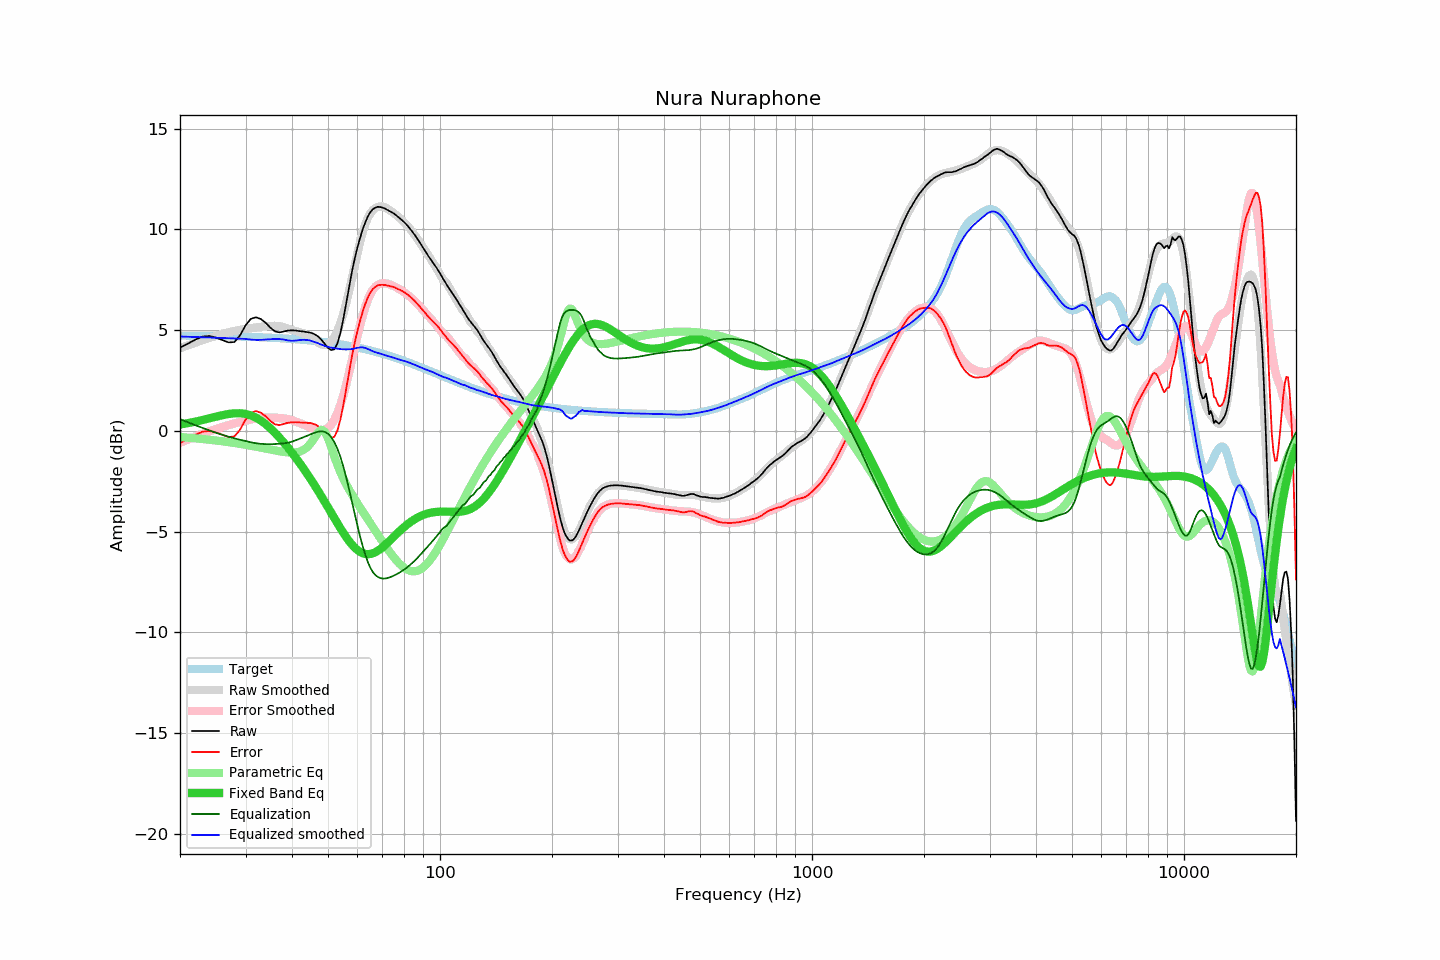

Source data for this figure (header and first rows):
frequency, raw, error, smoothed, error_smoothed, equalization, parametric_eq, equalized_raw, equalized_smoothed, target
20, 4.13, -0.60, 4.10, -0.58, 0.58, 0.32, 4.71, 4.69, 4.73
21, 4.33, -0.40, 4.25, -0.43, 0.43, 0.39, 4.76, 4.67, 4.73
22, 4.53, -0.19, 4.38, -0.28, 0.28, 0.46, 4.81, 4.66, 4.72
23, 4.68, -0.04, 4.50, -0.15, 0.15, 0.54, 4.83, 4.65, 4.72
24, 4.71, -0.00, 4.61, -0.02, 0.02, 0.62, 4.73, 4.64, 4.71
25, 4.63, -0.08, 4.72, 0.09, -0.09, 0.71, 4.54, 4.62, 4.71
26, 4.51, -0.19, 4.81, 0.20, -0.20, 0.78, 4.31, 4.61, 4.70
27, 4.39, -0.31, 4.89, 0.29, -0.29, 0.84, 4.10, 4.60, 4.70
28, 4.41, -0.28, 4.96, 0.37, -0.37, 0.87, 4.04, 4.59, 4.69
29, 4.74, 0.06, 5.02, 0.44, -0.44, 0.88, 4.30, 4.58, 4.68
30, 5.23, 0.56, 5.06, 0.50, -0.50, 0.84, 4.73, 4.57, 4.67
31, 5.56, 0.90, 5.10, 0.57, -0.57, 0.77, 4.99, 4.53, 4.66
32, 5.64, 0.98, 5.13, 0.61, -0.61, 0.66, 5.03, 4.52, 4.66
33, 5.55, 0.90, 5.16, 0.64, -0.64, 0.51, 4.91, 4.52, 4.65
34, 5.36, 0.72, 5.19, 0.66, -0.66, 0.33, 4.70, 4.53, 4.64
35, 5.12, 0.49, 5.21, 0.66, -0.66, 0.13, 4.46, 4.55, 4.62
36, 4.94, 0.33, 5.21, 0.65, -0.65, -0.09, 4.29, 4.56, 4.61
37, 4.89, 0.29, 5.20, 0.64, -0.64, -0.33, 4.25, 4.56, 4.60
38, 4.93, 0.34, 5.15, 0.62, -0.62, -0.57, 4.31, 4.53, 4.59
39, 4.98, 0.40, 5.08, 0.59, -0.59, -0.83, 4.39, 4.49, 4.58
40, 4.99, 0.43, 5.01, 0.53, -0.53, -1.08, 4.46, 4.47, 4.56
41, 4.98, 0.43, 4.95, 0.46, -0.46, -1.34, 4.52, 4.48, 4.55
42, 4.95, 0.42, 4.90, 0.39, -0.39, -1.61, 4.56, 4.51, 4.53
43, 4.93, 0.41, 4.83, 0.31, -0.31, -1.88, 4.62, 4.52, 4.52
44, 4.90, 0.40, 4.75, 0.24, -0.24, -2.15, 4.66, 4.51, 4.50
45, 4.87, 0.39, 4.64, 0.16, -0.16, -2.42, 4.71, 4.47, 4.48
46, 4.80, 0.33, 4.51, 0.09, -0.09, -2.69, 4.71, 4.42, 4.47
47, 4.69, 0.24, 4.39, 0.04, -0.04, -2.97, 4.65, 4.35, 4.45
48, 4.52, 0.09, 4.29, 0.02, -0.02, -3.25, 4.50, 4.28, 4.43
49, 4.32, -0.09, 4.26, 0.05, -0.05, -3.52, 4.27, 4.21, 4.41
50, 4.12, -0.27, 4.31, 0.14, -0.14, -3.80, 3.98, 4.17, 4.39
51, 4.01, -0.36, 4.44, 0.31, -0.31, -4.07, 3.70, 4.13, 4.37
52, 4.05, -0.29, 4.66, 0.56, -0.56, -4.33, 3.49, 4.10, 4.34
53, 4.35, 0.03, 4.97, 0.89, -0.89, -4.59, 3.46, 4.08, 4.32
54, 4.87, 0.57, 5.36, 1.30, -1.30, -4.84, 3.57, 4.06, 4.30
55, 5.58, 1.31, 5.83, 1.78, -1.78, -5.07, 3.80, 4.05, 4.27
56, 6.38, 2.13, 6.37, 2.33, -2.33, -5.28, 4.05, 4.04, 4.25
57, 7.18, 2.96, 6.97, 2.92, -2.92, -5.48, 4.26, 4.05, 4.22
58, 7.92, 3.73, 7.60, 3.53, -3.53, -5.65, 4.39, 4.06, 4.19
59, 8.56, 4.39, 8.23, 4.14, -4.14, -5.80, 4.42, 4.09, 4.17
60, 9.11, 4.97, 8.84, 4.72, -4.72, -5.92, 4.39, 4.13, 4.14
61, 9.59, 5.48, 9.40, 5.25, -5.25, -6.01, 4.34, 4.15, 4.11
62, 10.01, 5.93, 9.88, 5.74, -5.74, -6.07, 4.27, 4.14, 4.08
63, 10.36, 6.31, 10.28, 6.16, -6.16, -6.11, 4.20, 4.11, 4.05
64, 10.65, 6.63, 10.58, 6.52, -6.52, -6.12, 4.13, 4.06, 4.02
65, 10.86, 6.87, 10.80, 6.80, -6.80, -6.11, 4.06, 4.00, 3.99
66, 11.00, 7.04, 10.96, 7.01, -7.01, -6.07, 3.99, 3.95, 3.96
67, 11.08, 7.15, 11.06, 7.15, -7.15, -6.02, 3.93, 3.91, 3.93
68, 11.12, 7.22, 11.12, 7.24, -7.24, -5.95, 3.88, 3.87, 3.90
69, 11.11, 7.25, 11.14, 7.30, -7.30, -5.87, 3.81, 3.84, 3.86
70, 11.08, 7.25, 11.13, 7.33, -7.33, -5.78, 3.75, 3.80, 3.83
71, 11.04, 7.24, 11.09, 7.33, -7.33, -5.68, 3.71, 3.77, 3.80
72, 10.98, 7.22, 11.04, 7.31, -7.31, -5.58, 3.67, 3.73, 3.76
73, 10.92, 7.19, 10.97, 7.28, -7.28, -5.48, 3.64, 3.69, 3.73
74, 10.86, 7.17, 10.90, 7.24, -7.24, -5.37, 3.62, 3.66, 3.69
75, 10.80, 7.14, 10.82, 7.19, -7.19, -5.26, 3.61, 3.63, 3.66
76, 10.72, 7.10, 10.73, 7.14, -7.14, -5.16, 3.58, 3.60, 3.62
77, 10.63, 7.04, 10.65, 7.08, -7.08, -5.06, 3.55, 3.57, 3.59
78, 10.55, 7.00, 10.56, 7.02, -7.02, -4.96, 3.53, 3.54, 3.55
79, 10.46, 6.95, 10.46, 6.96, -6.96, -4.87, 3.50, 3.51, 3.51
... 553 more rows
